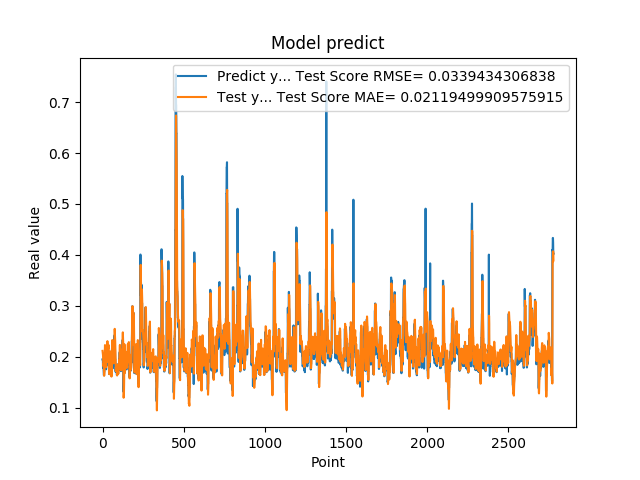

The data file committed next to this chart (first rows):
1.948629021644592285e-01, 2.114505127814602647e-01
1.948629021644592285e-01, 2.076140892921424508e-01
1.922753006219864169e-01, 2.043896355956539013e-01
1.779100298881530762e-01, 2.025196865775907018e-01
1.779100298881530762e-01, 1.902845388624704592e-01
1.810636967420578003e-01, 1.816549311951960455e-01
1.810636967420578003e-01, 1.838941222801857844e-01
1.680064052343368530e-01, 1.858788636095106139e-01
1.635809391736984530e-01, 1.763032943602831082e-01
1.635809391736984530e-01, 1.652246688326059754e-01
1.706920862197875977e-01, 1.624935215552087697e-01
1.706920862197875977e-01, 1.674938461628528164e-01
1.916799396276473999e-01, 1.719965549013554584e-01
2.085516005754470825e-01, 1.863117820840572147e-01
2.085516005754470825e-01, 2.115573237464318801e-01
2.058236002922058105e-01, 2.227976935244715129e-01
2.058236002922058105e-01, 2.208041252230980300e-01
1.828240007162094116e-01, 2.191256251717657311e-01
1.857409924268722534e-01, 2.015721843318061257e-01
1.857409924268722534e-01, 1.903112240303748426e-01
1.775099337100982666e-01, 1.921479677530186503e-01
1.775099337100982666e-01, 1.861517750859505160e-01
1.752161234617232999e-01, 1.811192271019537448e-01
1.971126049757004062e-01, 1.794725127132289211e-01
1.971126049757004062e-01, 1.929138076995770834e-01
1.845117062330246249e-01, 2.074118612529048944e-01
1.845117062330246249e-01, 1.980809107162665728e-01
1.984785944223403931e-01, 1.904998060306174190e-01
2.143009155988692960e-01, 2.001432696698957070e-01
2.143009155988692960e-01, 2.198502436312841368e-01
1.841159015893935880e-01, 2.305418201060329131e-01
1.841159015893935880e-01, 2.068583955528243978e-01
2.104043960571289062e-01, 1.899692105479883486e-01
2.032361328601836881e-01, 2.073767065523928199e-01
2.032361328601836881e-01, 2.199494340556958638e-01
2.088565975427627841e-01, 2.156443345082086072e-01
2.088565975427627841e-01, 2.195901441792336706e-01
1.960448026657104492e-01, 2.232083454447582327e-01
1.900728046894073209e-01, 2.135541889244620406e-01
1.900728046894073209e-01, 2.016224244789308617e-01
1.658952832221984863e-01, 1.979587662034816009e-01
1.658952832221984863e-01, 1.797955111946695494e-01
1.872539073228836337e-01, 1.655849567735021566e-01
1.852532625198364535e-01, 1.801631843178115588e-01
1.852532625198364535e-01, 1.927373696576352990e-01
1.799222826957702359e-01, 1.914940012908690203e-01
1.799222826957702359e-01, 1.876336919052247476e-01
2.012764066457748136e-01, 1.843498056927322104e-01
1.978618204593658725e-01, 1.988167966700968570e-01
1.978618204593658725e-01, 2.105261872682301638e-01
1.950792670249938965e-01, 2.084186211610224715e-01
1.950792670249938965e-01, 2.064037046806643516e-01
1.711323857307434082e-01, 2.046802443890381462e-01
1.623787879943847379e-01, 1.866210799873642412e-01
1.623787879943847379e-01, 1.662386503204630883e-01
1.677809953689575195e-01, 1.608882382415995349e-01
1.677809953689575195e-01, 1.646985393174746626e-01
2.059821039438247958e-01, 1.681048046442112087e-01
2.158481031656265259e-01, 1.930326891750676066e-01
2.158481031656265259e-01, 2.260191773871432774e-01
2.141157686710357111e-01, 2.326264942252957435e-01
... 2,719 more rows
